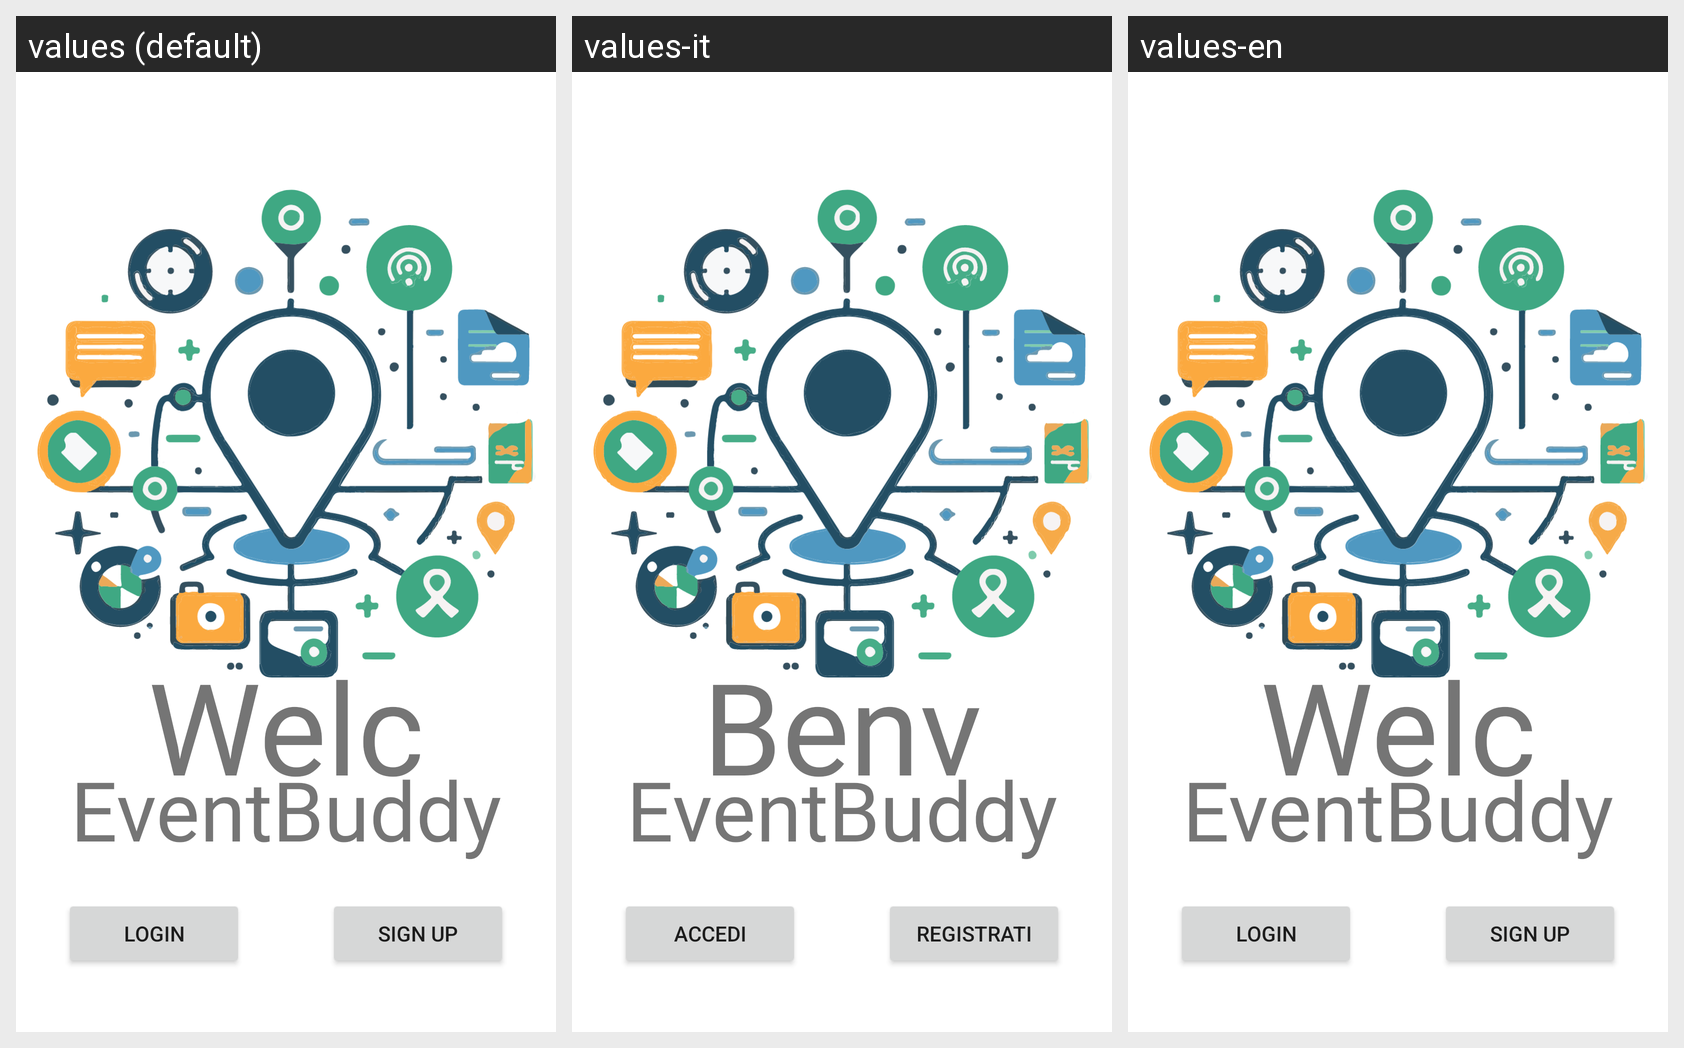

Locale-by-locale string values for the Android screen shown in this grid:
Android screen res/layout/activity_welcome.xml rendered under 3 locales, left to right: values (default), values-it, values-en. Device: Nexus 5 (rendered at 1080×1920; each locale shown at half size, 540×960, under a caption strip naming it); theme Theme.EventBuddy.
Strings drawn on this screen, with the default value and each locale's value (text and hints the layout hard-codes, and strings that could not be matched under every locale, appear in the picture but are not listed):

welcome_text
  values: Welcome to
  values-it: Benvenuti su
  values-en: Welcome to

app_name
  values: EventBuddy
  values-it: EventBuddy
  values-en: EventBuddy

login_text
  values: Login
  values-it: Accedi
  values-en: Login

signup_text
  values: Sign up
  values-it: Registrati
  values-en: Sign up
